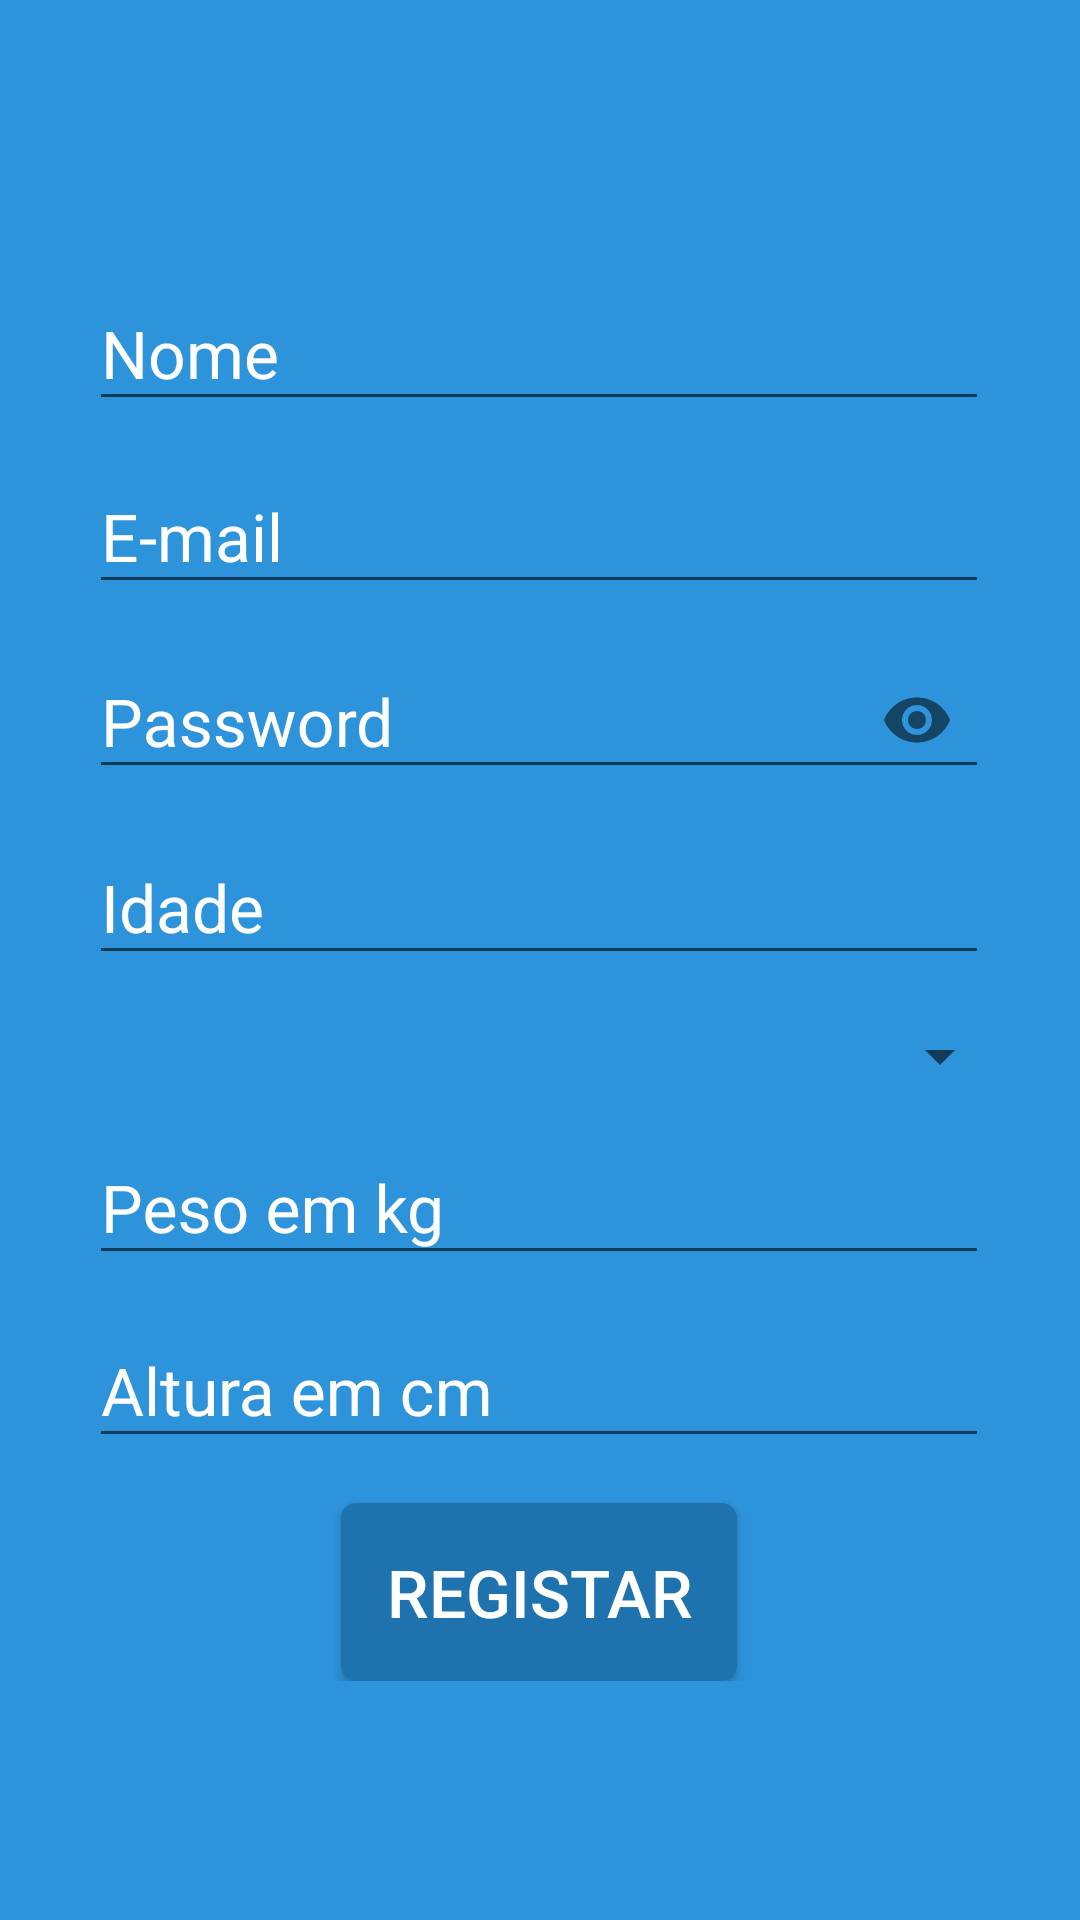

Here is an Android app screen rendered from its layout file. Give the layout XML and the strings, colors and styles it references.
<!-- AndroidManifest.xml: application theme AppTheme -->
<!-- res/layout/activity_register.xml -->
<?xml version="1.0" encoding="utf-8"?>
<RelativeLayout xmlns:android="http://schemas.android.com/apk/res/android"
    xmlns:app="http://schemas.android.com/apk/res-auto"
    xmlns:tools="http://schemas.android.com/tools"
    android:layout_width="match_parent"
    android:layout_height="match_parent"
    android:background="@color/colorPrimary"
    tools:context=".Accounts.Register">

    <RelativeLayout
        android:layout_width="wrap_content"
        android:layout_height="wrap_content"
        android:layout_centerInParent="true">

        <android.support.design.widget.TextInputLayout
            android:id="@+id/layout"
            android:layout_width="wrap_content"
            android:layout_height="wrap_content"
            android:layout_centerHorizontal="true"
            app:hintTextAppearance="@style/TextLabel">

            <EditText
                android:id="@+id/txtName"
                android:layout_width="300dp"
                android:layout_height="wrap_content"
                android:hint="Nome"
                android:inputType="textPersonName"
                android:textColor="@color/colorWhite"
                android:textSize="22sp" />
        </android.support.design.widget.TextInputLayout>

        <android.support.design.widget.TextInputLayout
            android:id="@+id/layout2"
            android:layout_width="wrap_content"
            android:layout_height="wrap_content"
            android:layout_below="@+id/layout"
            android:layout_centerHorizontal="true"
            app:hintTextAppearance="@style/TextLabel">

            <EditText
                android:id="@+id/txtEmail"
                android:layout_width="300dp"
                android:layout_height="wrap_content"
                android:hint="E-mail"
                android:inputType="textEmailAddress"
                android:textColor="@color/colorWhite"
                android:textSize="22sp" />
        </android.support.design.widget.TextInputLayout>

        <android.support.design.widget.TextInputLayout
            android:id="@+id/layout3"
            android:layout_width="wrap_content"
            android:layout_height="wrap_content"
            android:layout_below="@+id/layout2"
            android:layout_centerHorizontal="true"
            app:hintTextAppearance="@style/TextLabel"
            app:passwordToggleEnabled="true">

            <EditText
                android:id="@+id/txtPassword"
                android:layout_width="300dp"
                android:layout_height="wrap_content"
                android:hint="Password"
                android:inputType="textPassword"
                android:textColor="@color/colorWhite"
                android:textSize="22sp" />

        </android.support.design.widget.TextInputLayout>

        <android.support.design.widget.TextInputLayout
            android:id="@+id/layout4"
            android:layout_width="wrap_content"
            android:layout_height="wrap_content"
            android:layout_below="@+id/layout3"
            android:layout_centerHorizontal="true"
            app:hintTextAppearance="@style/TextLabel">

            <EditText
                android:id="@+id/txtAge"
                android:layout_width="300dp"
                android:layout_height="wrap_content"
                android:hint="Idade"
                android:inputType="number"
                android:textColor="@color/colorWhite"
                android:textSize="22sp" />
        </android.support.design.widget.TextInputLayout>

        <Spinner
            android:id="@+id/txtSex"
            android:layout_width="315dp"
            android:layout_height="wrap_content"
            android:layout_below="@+id/layout4"
            android:layout_marginTop="15dp"
            android:dropDownWidth="300dp"
            android:hint="Sexo"
            android:textColor="@color/colorWhite"
            android:textSize="22sp" />

        <android.support.design.widget.TextInputLayout
            android:id="@+id/layout6"
            android:layout_width="wrap_content"
            android:layout_height="wrap_content"
            android:layout_below="@+id/txtSex"
            android:layout_centerHorizontal="true"
            app:hintTextAppearance="@style/TextLabel">

            <EditText
                android:id="@+id/txtWeight"
                android:layout_width="300dp"
                android:layout_height="wrap_content"
                android:hint="Peso em kg"
                android:inputType="number"
                android:textColor="@color/colorWhite"
                android:textSize="22sp" />
        </android.support.design.widget.TextInputLayout>

        <android.support.design.widget.TextInputLayout
            android:id="@+id/layout7"
            android:layout_width="wrap_content"
            android:layout_height="wrap_content"
            android:layout_below="@+id/layout6"
            android:layout_centerHorizontal="true"
            app:hintTextAppearance="@style/TextLabel">

            <EditText
                android:id="@+id/txtHeight"
                android:layout_width="300dp"
                android:layout_height="wrap_content"
                android:hint="Altura em cm"
                android:inputType="number"
                android:textColor="@color/colorWhite"
                android:textSize="22sp" />
        </android.support.design.widget.TextInputLayout>

        <Button
            android:id="@+id/btnRegister"
            android:layout_width="wrap_content"
            android:layout_height="wrap_content"
            android:layout_below="@+id/layout7"
            android:layout_centerHorizontal="true"
            android:layout_marginTop="15dp"
            android:background="@drawable/dark_button"
            android:padding="15dp"
            android:text="Registar"
            android:textColor="@color/colorWhite"
            android:textSize="22sp" />

    </RelativeLayout>


</RelativeLayout>
<!-- resources referenced by this layout -->
<resources>
  <color name="colorPrimary">#2d93db</color>
  <color name="colorWhite">#FFFFFF</color>
  <!-- drawable dark_button (drawable) -->
  <?xml version="1.0" encoding="utf-8"?>
  <ripple xmlns:android="http://schemas.android.com/apk/res/android"
      xmlns:tools="http://schemas.android.com/tools"
      android:color="#88FFFFFF"
      tools:ignore="NewApi"> 
  
  
      
      <item>
          <shape android:shape="rectangle">
              <solid android:color="#660000" />
              <corners android:radius="5dp" />
          </shape>
      </item>
  </ripple>
  <style name="TextLabel" parent="TextAppearance.Design.Hint">
          <item name="android:textSize">16sp</item>
          <item name="android:textColor">@color/colorWhite</item>
      </style>
  <style name="AppTheme" parent="Theme.AppCompat.Light.NoActionBar">
          
          <item name="colorPrimary">@color/colorPrimary</item>
          <item name="colorPrimaryDark">@color/colorPrimaryDark</item>
          <item name="colorAccent">@color/colorAccent</item>
          <item name="android:textColorHint">@color/colorWhite</item>
      </style>
  <color name="colorPrimaryDark">#008000</color>
  <color name="colorAccent">#00BFFF</color>
</resources>
